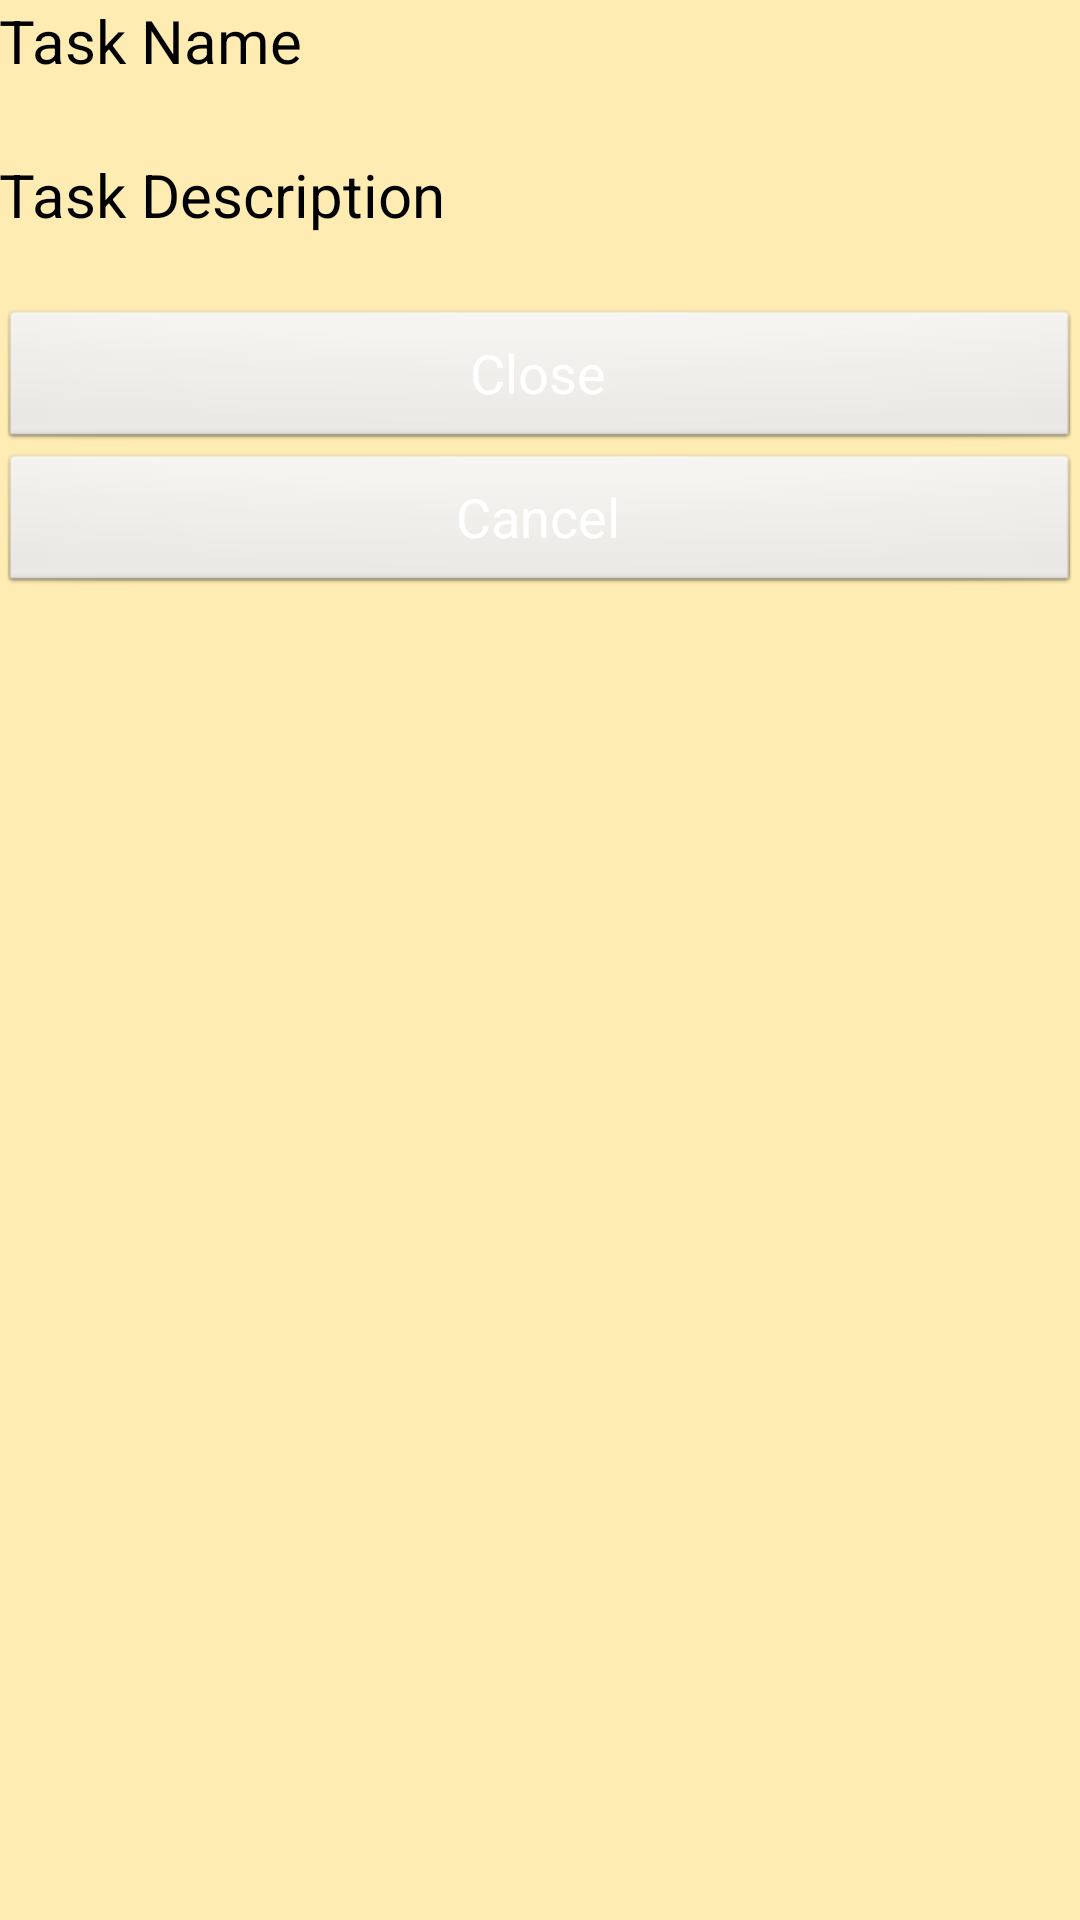

Reconstruct the res/layout file that produces this screen, plus the resources it refers to.
<!-- AndroidManifest.xml: application theme AppTheme -->
<!-- res/layout/activity_activity_display_task.xml -->
<RelativeLayout xmlns:android="http://schemas.android.com/apk/res/android"
    xmlns:tools="http://schemas.android.com/tools" android:layout_width="match_parent"
    android:layout_height="match_parent" android:paddingLeft="@dimen/activity_horizontal_margin"
    android:paddingRight="@dimen/activity_horizontal_margin"
    android:paddingTop="@dimen/activity_vertical_margin"
    android:paddingBottom="@dimen/activity_vertical_margin"
    tools:context="com.ten.dmitry.scrollable.ActivityDisplayTask">

    <TextView android:id="@+id/display_task_name_label"
        android:text="@string/task_name"
        android:textSize="20sp"
        android:layout_width="wrap_content"
        android:layout_height="wrap_content"
        />
    <TextView android:id="@+id/display_task_name"
        android:layout_width="wrap_content"
        android:layout_height="wrap_content"
        android:textSize="18sp"
        android:layout_below="@id/display_task_name_label"
        />

    <TextView android:id="@+id/display_task_description_label"
        android:text="@string/task_desc"
        android:textSize="20sp"
        android:layout_width="wrap_content"
        android:layout_height="wrap_content"
        android:layout_below="@id/display_task_name"
        />
    <TextView android:id="@+id/display_task_description"
        android:textSize="18sp"
        android:layout_width="wrap_content"
        android:layout_height="wrap_content"
        android:layout_below="@id/display_task_description_label"
        />
    <Button android:id="@+id/close_btn"
        android:layout_width="match_parent"
        android:layout_height="wrap_content"
        android:layout_below="@id/display_task_description"
        android:text="@string/btn_close"
        android:onClick="closeTask"
        >
    </Button>
    <Button
        android:id="@+id/cancel_existing_task_btn"
        android:layout_width="match_parent"
        android:layout_height="wrap_content"
        android:layout_below="@id/close_btn"
        android:text="@string/cancel_task"
        android:onClick="cancelExistingTask"
        />

</RelativeLayout>
<!-- resources referenced by this layout -->
<resources>
  <string name="btn_close">Close</string>
  <string name="cancel_task">Cancel</string>
  <string name="task_desc">Task Description</string>
  <string name="task_name">Task Name</string>
  <style name="AppTheme" parent="Theme.AppCompat.Light.DarkActionBar">
          
          <item name="android:textColor">@color/black</item>
          <item name="android:windowBackground">@color/background</item>
          <item name="android:buttonStyle">@style/ButtonTheme</item>
      </style>
  <color name="black">#000000</color>
  <color name="background">#ffecb3</color>
  <style name="ButtonTheme" parent="android:Widget.Button">
          
          <item name="android:textSize">18sp</item>
          <item name="android:textColor">#FFFFFF</item>
      </style>
</resources>
